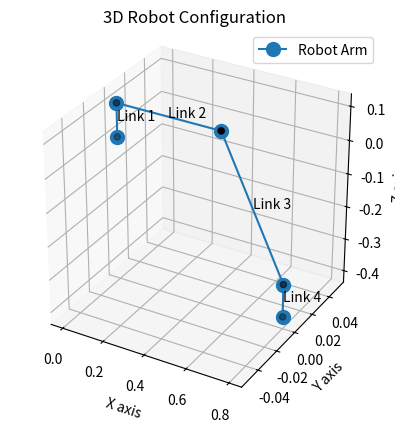

The matplotlib source for this figure:
import math
import matplotlib.pyplot as plt
from mpl_toolkits.mplot3d import Axes3D
import numpy as np

# Define DH parameters
d1, a1, alpha1 = 0.1, 0, math.pi / 2
d2, a2, alpha2 = 0, 0.5, 0
d3, a3, alpha3 = 0, 0.5, 0
d4, a4, alpha4 = 0, 0, math.pi / 2
d5, a5, alpha5 = 0.1, 0, 0


def inverse_kinematics(Px, Py, Pz, d1, a2, a3, d5, omega):
    # Calculate wrist position coordinates
    R = d5 * math.cos(math.radians(omega))
    theta1 = math.degrees(math.atan2(Py, Px))
    theta1_rad = math.radians(theta1)

    Pxw = Px - R * math.cos(theta1_rad)
    Pyw = Py - R * math.sin(theta1_rad)
    Pzw = Pz - d5 * math.sin(math.radians(omega))

    # Calculate Rw and S
    Rw = math.sqrt(Pxw**2 + Pyw**2)
    S = math.sqrt((Pzw - d1) ** 2 + Rw**2)

    # Calculate theta2 and theta3
    alpha = math.degrees(math.atan2(Pzw - d1, Rw))
    beta = math.degrees(math.acos((a2**2 + S**2 - a3**2) / (2 * a2 * S)))

    theta2 = alpha + beta
    # or
    theta2_alt = alpha - beta

    # Calculate theta3

    theta3 = math.degrees(math.acos((S**2 - a2**2 - a3**2) / (2 * a2 * a3)))

    # or
    theta3 = -theta3  # Adjust for proper direction

    # Calculate theta4
    theta234 = 90 - omega
    # theta234_alt = 90 + omega
    theta4 = theta234 - theta2 - theta3

    return theta1, theta2, theta3, theta4


def forward_kinematics(d1, a2, a3, d5, theta1, theta2, theta3, theta4):
    # Convert angles to radians
    theta1 = math.radians(theta1)
    theta2 = math.radians(theta2)
    theta3 = math.radians(theta3)
    theta4 = math.radians(theta4)

    # Joint positions
    x0, y0, z0 = 0, 0, 0
    x1, y1, z1 = 0, 0, d1
    x2 = a2 * math.cos(theta1) * math.cos(theta2)
    y2 = a2 * math.sin(theta1) * math.cos(theta2)
    z2 = d1 + a2 * math.sin(theta2)
    x3 = x2 + a3 * math.cos(theta1) * math.cos(theta2 + theta3)
    y3 = y2 + a3 * math.sin(theta1) * math.cos(theta2 + theta3)
    z3 = z2 + a3 * math.sin(theta2 + theta3)

    x4 = x3
    y4 = y3
    z4 = z3 - d5

    return [(x0, y0, z0), (x1, y1, z1), (x2, y2, z2), (x3, y3, z3), (x4, y4, z4)]


def plot_robot(joint_positions):
    # Unpack joint positions
    x, y, z = zip(*joint_positions)

    # Plot the robot
    fig = plt.figure()
    ax = fig.add_subplot(111, projection="3d")
    ax.plot(x, y, z, "o-", markersize=10, label="Robot Arm")
    ax.scatter(x, y, z, c="k")

    # Add text labels for the links and lengths
    for i in range(len(joint_positions) - 1):
        ax.text(
            (x[i] + x[i + 1]) / 2,
            (y[i] + y[i + 1]) / 2,
            (z[i] + z[i + 1]) / 2,
            f"Link {i + 1}",
            color="black",
        )

    # Set labels and title
    ax.set_xlabel("X axis")
    ax.set_ylabel("Y axis")
    ax.set_zlabel("Z axis")
    ax.set_title("3D Robot Configuration")
    ax.legend()
    ax.set_box_aspect([1, 1, 1])
    plt.show()


# Example parameters
Px, Py, Pz = 0.8, 0, -0.4
omega = -90
theta1, theta2, theta3, theta4 = inverse_kinematics(Px, Py, Pz, d1, a2, a3, d5, omega)
print(f"Theta1: {theta1} degrees")
print(f"Theta2: {theta2} degrees")
print(f"Theta3: {theta3} degrees")
print(f"Theta4: {theta4} degrees")
print(f"omega: {omega} degrees")

# Compute forward kinematics for plotting
joint_positions = forward_kinematics(d1, a2, a3, d5, theta1, theta2, theta3, theta4)

# Print the end effector position
end_effector_position = joint_positions[-1]
print(f"End Effector Position: {end_effector_position}")

print("Plotting robot...")
plot_robot(joint_positions)
